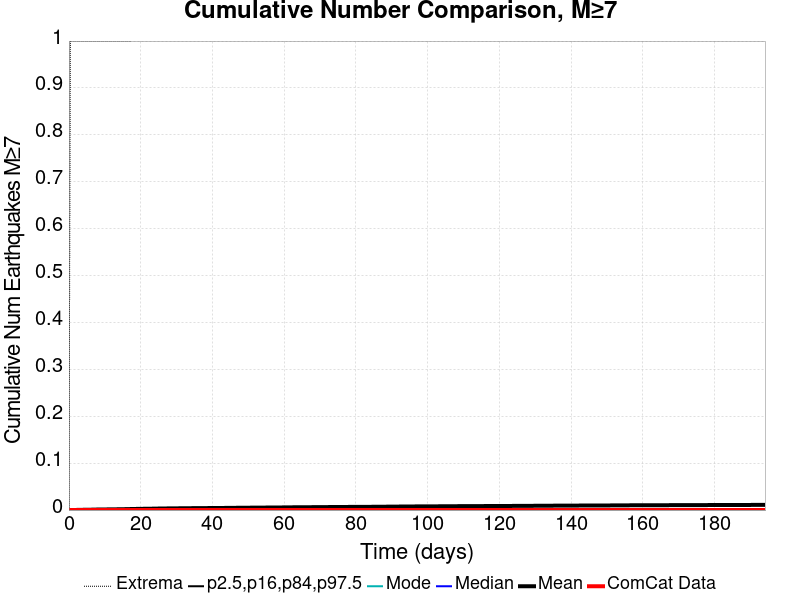

The data file committed next to this chart (first rows):
Time (days), ComCat Data, Simulation Mean, Simulation Median, Simulation Mode, Simulation Minimum, Simulation Maximum, 2.5 %-ile, 16 %-ile, 84 %-ile, 97.5 %-ile
0.0, 0.0, 0.0, 0.0, 0.0, 0.0, 0.0, 0.0, 0.0, 0.0, 0.0
0.3889, 0.0, 7.0E-5, 0.0, 0.0, 0.0, 1.0, 0.0, 0.0, 0.0, 0.0
0.7778, 0.0, 1.2E-4, 0.0, 0.0, 0.0, 1.0, 0.0, 0.0, 0.0, 0.0
1.167, 0.0, 1.6E-4, 0.0, 0.0, 0.0, 1.0, 0.0, 0.0, 0.0, 0.0
1.556, 0.0, 2.2E-4, 0.0, 0.0, 0.0, 1.0, 0.0, 0.0, 0.0, 0.0
1.945, 0.0, 2.5E-4, 0.0, 0.0, 0.0, 1.0, 0.0, 0.0, 0.0, 0.0
2.333, 0.0, 2.9E-4, 0.0, 0.0, 0.0, 1.0, 0.0, 0.0, 0.0, 0.0
2.722, 0.0, 3.4E-4, 0.0, 0.0, 0.0, 1.0, 0.0, 0.0, 0.0, 0.0
3.111, 0.0, 4.0E-4, 0.0, 0.0, 0.0, 1.0, 0.0, 0.0, 0.0, 0.0
3.5, 0.0, 4.7E-4, 0.0, 0.0, 0.0, 1.0, 0.0, 0.0, 0.0, 0.0
3.889, 0.0, 5.3E-4, 0.0, 0.0, 0.0, 1.0, 0.0, 0.0, 0.0, 0.0
4.278, 0.0, 6.1E-4, 0.0, 0.0, 0.0, 1.0, 0.0, 0.0, 0.0, 0.0
4.667, 0.0, 6.4E-4, 0.0, 0.0, 0.0, 1.0, 0.0, 0.0, 0.0, 0.0
5.056, 0.0, 7.1E-4, 0.0, 0.0, 0.0, 1.0, 0.0, 0.0, 0.0, 0.0
5.445, 0.0, 7.5E-4, 0.0, 0.0, 0.0, 1.0, 0.0, 0.0, 0.0, 0.0
5.834, 0.0, 7.8E-4, 0.0, 0.0, 0.0, 1.0, 0.0, 0.0, 0.0, 0.0
6.222, 0.0, 7.9E-4, 0.0, 0.0, 0.0, 1.0, 0.0, 0.0, 0.0, 0.0
6.611, 0.0, 8.8E-4, 0.0, 0.0, 0.0, 1.0, 0.0, 0.0, 0.0, 0.0
7, 0.0, 9.7E-4, 0.0, 0.0, 0.0, 1.0, 0.0, 0.0, 0.0, 0.0
7.389, 0.0, 0.00103, 0.0, 0.0, 0.0, 1.0, 0.0, 0.0, 0.0, 0.0
7.778, 0.0, 0.00108, 0.0, 0.0, 0.0, 1.0, 0.0, 0.0, 0.0, 0.0
8.167, 0.0, 0.00111, 0.0, 0.0, 0.0, 1.0, 0.0, 0.0, 0.0, 0.0
8.556, 0.0, 0.00115, 0.0, 0.0, 0.0, 1.0, 0.0, 0.0, 0.0, 0.0
8.945, 0.0, 0.00117, 0.0, 0.0, 0.0, 1.0, 0.0, 0.0, 0.0, 0.0
9.334, 0.0, 0.00118, 0.0, 0.0, 0.0, 1.0, 0.0, 0.0, 0.0, 0.0
9.723, 0.0, 0.00122, 0.0, 0.0, 0.0, 1.0, 0.0, 0.0, 0.0, 0.0
10.11, 0.0, 0.00126, 0.0, 0.0, 0.0, 1.0, 0.0, 0.0, 0.0, 0.0
10.5, 0.0, 0.00133, 0.0, 0.0, 0.0, 1.0, 0.0, 0.0, 0.0, 0.0
10.89, 0.0, 0.00135, 0.0, 0.0, 0.0, 1.0, 0.0, 0.0, 0.0, 0.0
11.28, 0.0, 0.00139, 0.0, 0.0, 0.0, 1.0, 0.0, 0.0, 0.0, 0.0
11.67, 0.0, 0.00145, 0.0, 0.0, 0.0, 1.0, 0.0, 0.0, 0.0, 0.0
12.06, 0.0, 0.00148, 0.0, 0.0, 0.0, 1.0, 0.0, 0.0, 0.0, 0.0
12.44, 0.0, 0.00151, 0.0, 0.0, 0.0, 1.0, 0.0, 0.0, 0.0, 0.0
12.83, 0.0, 0.00153, 0.0, 0.0, 0.0, 1.0, 0.0, 0.0, 0.0, 0.0
13.22, 0.0, 0.00158, 0.0, 0.0, 0.0, 1.0, 0.0, 0.0, 0.0, 0.0
13.61, 0.0, 0.00164, 0.0, 0.0, 0.0, 1.0, 0.0, 0.0, 0.0, 0.0
14, 0.0, 0.00167, 0.0, 0.0, 0.0, 1.0, 0.0, 0.0, 0.0, 0.0
14.39, 0.0, 0.0017, 0.0, 0.0, 0.0, 1.0, 0.0, 0.0, 0.0, 0.0
14.78, 0.0, 0.00176, 0.0, 0.0, 0.0, 1.0, 0.0, 0.0, 0.0, 0.0
15.17, 0.0, 0.00181, 0.0, 0.0, 0.0, 1.0, 0.0, 0.0, 0.0, 0.0
15.56, 0.0, 0.00187, 0.0, 0.0, 0.0, 1.0, 0.0, 0.0, 0.0, 0.0
15.94, 0.0, 0.0019, 0.0, 0.0, 0.0, 1.0, 0.0, 0.0, 0.0, 0.0
16.33, 0.0, 0.002, 0.0, 0.0, 0.0, 1.0, 0.0, 0.0, 0.0, 0.0
16.72, 0.0, 0.00209, 0.0, 0.0, 0.0, 1.0, 0.0, 0.0, 0.0, 0.0
17.11, 0.0, 0.00215, 0.0, 0.0, 0.0, 1.0, 0.0, 0.0, 0.0, 0.0
17.5, 0.0, 0.00222, 0.0, 0.0, 0.0, 2.0, 0.0, 0.0, 0.0, 0.0
17.89, 0.0, 0.00225, 0.0, 0.0, 0.0, 2.0, 0.0, 0.0, 0.0, 0.0
18.28, 0.0, 0.00229, 0.0, 0.0, 0.0, 2.0, 0.0, 0.0, 0.0, 0.0
18.67, 0.0, 0.00239, 0.0, 0.0, 0.0, 2.0, 0.0, 0.0, 0.0, 0.0
19.06, 0.0, 0.00247, 0.0, 0.0, 0.0, 2.0, 0.0, 0.0, 0.0, 0.0
19.45, 0.0, 0.00249, 0.0, 0.0, 0.0, 2.0, 0.0, 0.0, 0.0, 0.0
19.83, 0.0, 0.00253, 0.0, 0.0, 0.0, 2.0, 0.0, 0.0, 0.0, 0.0
20.22, 0.0, 0.00259, 0.0, 0.0, 0.0, 2.0, 0.0, 0.0, 0.0, 0.0
20.61, 0.0, 0.00265, 0.0, 0.0, 0.0, 2.0, 0.0, 0.0, 0.0, 0.0
21, 0.0, 0.00273, 0.0, 0.0, 0.0, 2.0, 0.0, 0.0, 0.0, 0.0
21.39, 0.0, 0.00276, 0.0, 0.0, 0.0, 2.0, 0.0, 0.0, 0.0, 0.0
21.78, 0.0, 0.0028, 0.0, 0.0, 0.0, 2.0, 0.0, 0.0, 0.0, 0.0
22.17, 0.0, 0.00285, 0.0, 0.0, 0.0, 2.0, 0.0, 0.0, 0.0, 0.0
22.56, 0.0, 0.00288, 0.0, 0.0, 0.0, 2.0, 0.0, 0.0, 0.0, 0.0
22.95, 0.0, 0.00291, 0.0, 0.0, 0.0, 2.0, 0.0, 0.0, 0.0, 0.0
... 440 more rows
